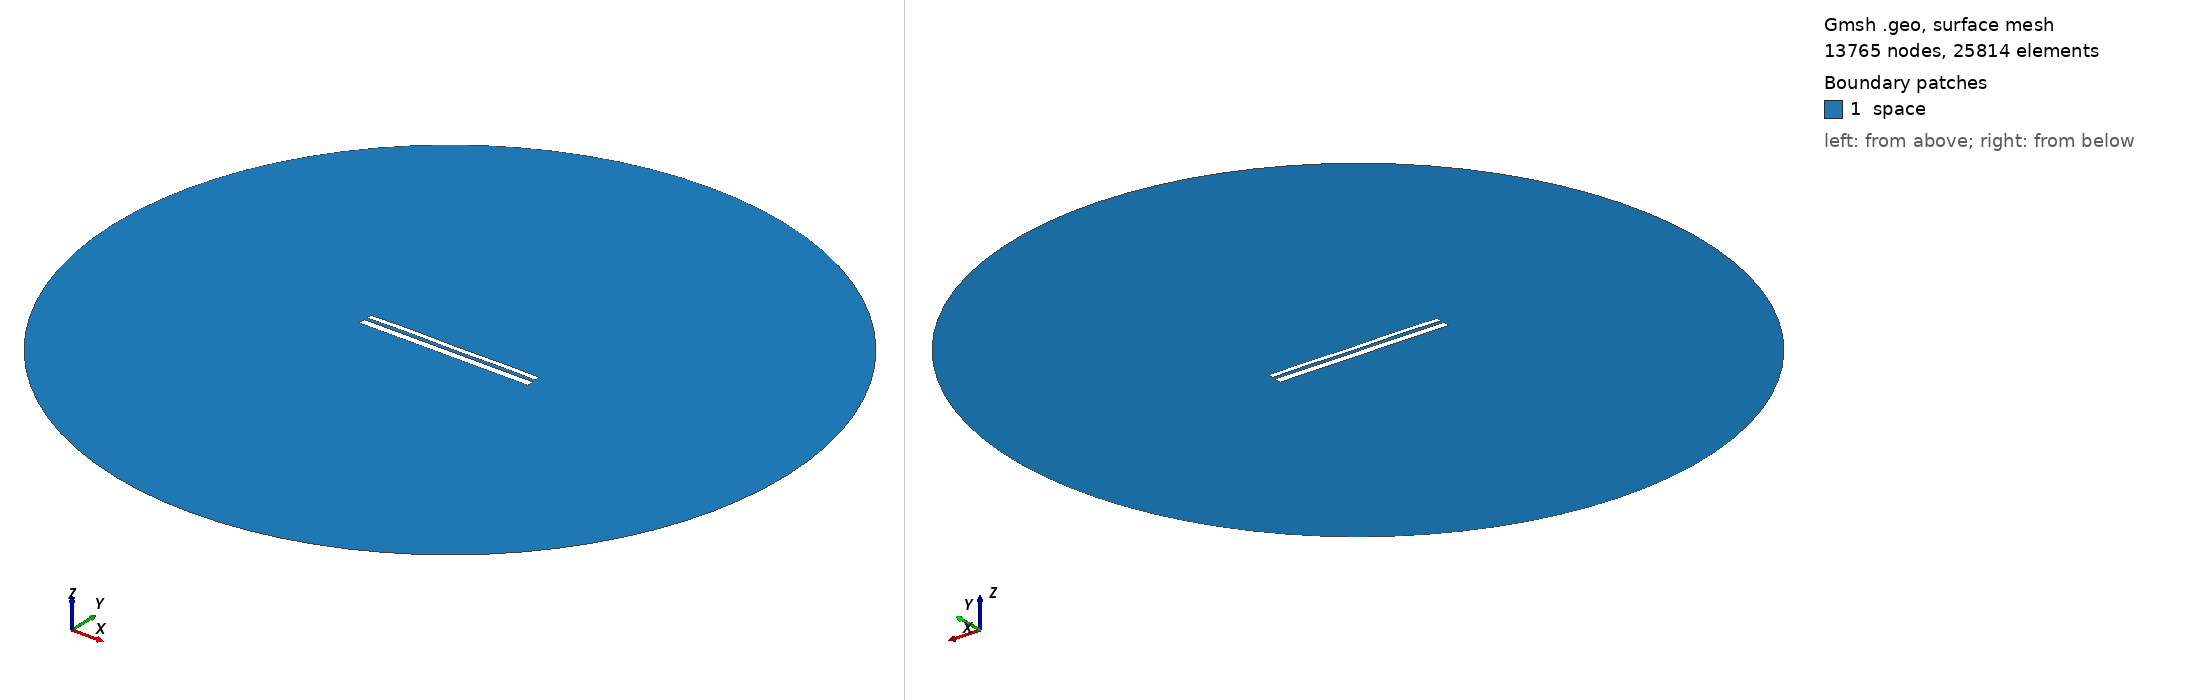

Gmsh geometry script, surface-meshed: 13765 nodes, 25814 surface elements. Boundary patches (legend numbers): 1 space. Left view from above one corner, right view from below the opposite corner. Legend entries are the model's physical surfaces. The drawing asked Gmsh for element sizes between 1% and 20% of the model's largest extent; the script's own settings can give other sizes.

=== 9970.geo (drawn) ===
//---------------------------------------
// Geometry kernel
//---------------------------------------

SetFactory("OpenCASCADE");



//---------------------------------------
// Parameters of the geometry
//---------------------------------------

// Overetch of the upper plate
overetch = 0.375;

// Distance between the plates
distance = 1.5;

// Discretization over the x axis (for the deformation)
nx = 50; 

// Length of the plate
L = 100 - overetch; 

// Number of modes
n = 4; 

// 1st mode coefficient
coeff(1) = 0.15;
beta(1) = 0.596864 * 3.1415926535 / L;

// 2nd mode coefficient
coeff(2) = 0.07499999999999998;
beta(2) = 1.49418 * 3.1415926535 / L;

// 3rd mode coefficient
coeff(3) = 0.07499999999999998;
beta(3) = 2.50025 * 3.1415926535 / L;

// 4th mode coefficient
coeff(4) = 0.15;
beta(4) = 3.49999 * 3.1415926535 / L;



//---------------------------------------
// Upper plate (deformed rectangle)
//---------------------------------------

// Coordiantes of the upper plate
xmin = -50;
xmax = 50 - overetch;

// Height of the upper plate
yheight = 4 - 2 * overetch;

// Indexes of the points
UpperID[] = {};
LowerID[] = {};
LeftID[] = {};
RightID[] = {};

// Point index
p = 1;

// Horizontal edges
For i In {1:nx}
    x = xmin + (i-1)*(xmax - xmin)/(nx-1);

    y_bottom = distance / 2 + overetch;
    For j In {1:n}
        C = (Cosh(beta(j)*L) + Cos(beta(j)*L)) / (Sinh(beta(j)*L) + Sin(beta(j)*L));
        y_bottom  = y_bottom + coeff(j) * (Cosh(beta(j)*(x+50)) - Cos(beta(j)*(x+50)) - C * (Sinh(beta(j)*(x+50)) - Sin(beta(j)*(x+50))));
    EndFor

    y_top = y_bottom + yheight;

    Point(p) = {x, y_top, 0, 1.0};
    UpperID[i] = p;
    p = p + 1;

    Point(p) = {x, y_bottom, 0, 1.0};
    LowerID[i] = p;
    p = p + 1;
EndFor

// Create point lists
UpperPts[] = {}; LowerPts[] = {};
For i In {1:nx}
  UpperPts[] += {UpperID[i]};
  LowerPts[] += {LowerID[i]};
EndFor

// Build splines
Spline(1) = {UpperPts[]};
Spline(2) = {LowerPts[]};
Line(3) = {LowerPts[nx-1], UpperPts[nx-1]};
Line(4) = {LowerPts[0], UpperPts[0]};

// Build the plane surface
Curve Loop(1) = {2, 3, -1, -4};
Plane Surface(1) = {1};



//---------------------------------------
// Lower plate (rectangle)
//---------------------------------------

// Vertices
Point(1001) = {-50, -1, 0, 1.0};
Point(1002) = { 50, -1, 0, 1.0};
Point(1003) = { 50,  -5, 0, 1.0};
Point(1004) = {-50,  -5, 0, 1.0};

// Edges
Line(5) = {1001, 1002};
Line(6) = {1002, 1003};
Line(7) = {1003, 1004};
Line(8) = {1004, 1001};

// Plane surface
Line Loop(2) = {5, 6, 7, 8};
Plane Surface(2) = {2}; 



//---------------------------------------
// Outer (fictious) boundary
//---------------------------------------

// Points
Point(1005) = {0, 0, 0};       // Center
Point(1006) = {200, 0, 0};     // Start point
Point(1007) = {0, 200, 0};     // 90 degrees
Point(1008) = {-200, 0, 0};    // 180 degrees
Point(1009) = {0, -200, 0};    // 270 degrees

// Circle arcs (each needs start, center, end)
Circle(9) = {1006, 1005, 1007};
Circle(10) = {1007, 1005, 1008};
Circle(11) = {1008, 1005, 1009};
Circle(12) = {1009, 1005, 1006};

// Plane surface for the entire domain
Curve Loop(3) = {9, 10, 11, 12};
Surface(3) = {3};

// Subtract the plates from the whole domain to obtain the actual domain where we want to solve the equations
BooleanDifference{ Surface{3}; Delete; }{ Surface{1}; Surface{2}; Delete; }




//---------------------------------------
// Transfinite Lines/Curves
//---------------------------------------

// Set the number of points on the boundaries
r = 7;

// Plates
Transfinite Curve {1, 2} = 50*r Using Progression 1;
Transfinite Curve {3, 4} = 2*r Using Progression 1;
Transfinite Line {5, 7} = 50*r Using Progression 1;
Transfinite Line {6, 8} = 2*r Using Progression 1;

// Outer boundary
Transfinite Line {9, 10, 11, 12} = 20 Using Progression 1;



//---------------------------------------
// Physical groups
//---------------------------------------                

// Physical curves (boundaries)
Physical Line("force_segment", 10) = {2};
Physical Line("upper_plate", 11) = {1, 3, 4};
Physical Line("lower_plate", 12) = {5, 6, 7, 8};
Physical Line("boundary", 20) = {9, 10, 11, 12};

// Physical Surfaces
Physical Surface("space", 30) = {3};



//---------------------------------------
// 6. Generate the Mesh
//---------------------------------------

// 2D mesh generation
Mesh 2;
